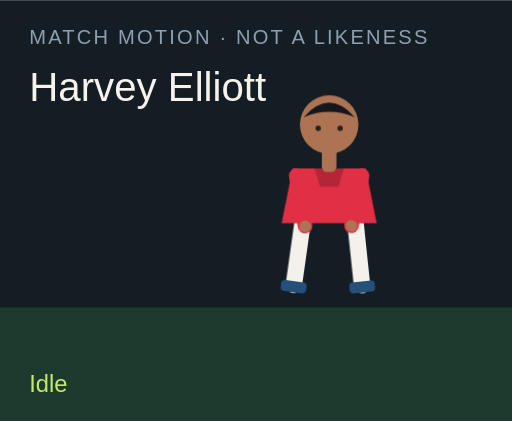
t = 0.00 s
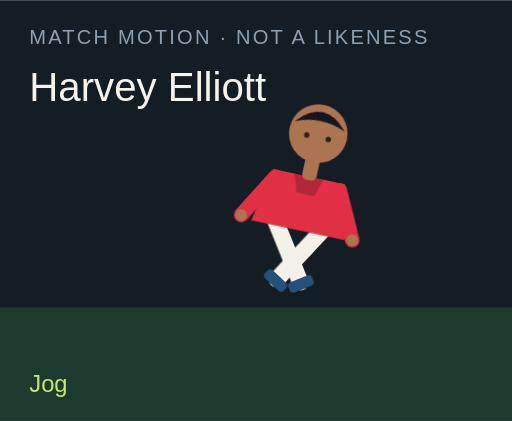
t = 1.50 s
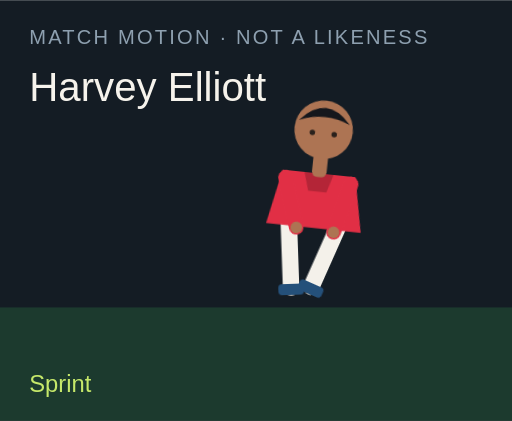
t = 3.00 s
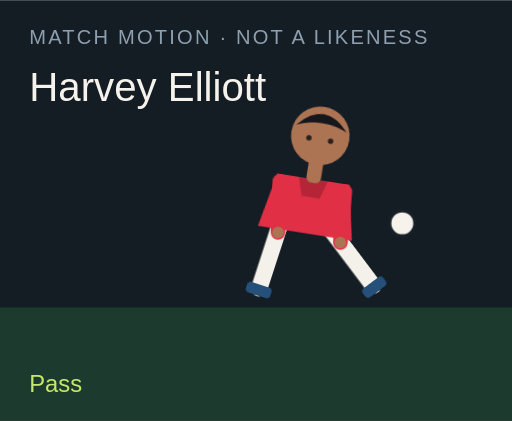
t = 4.50 s
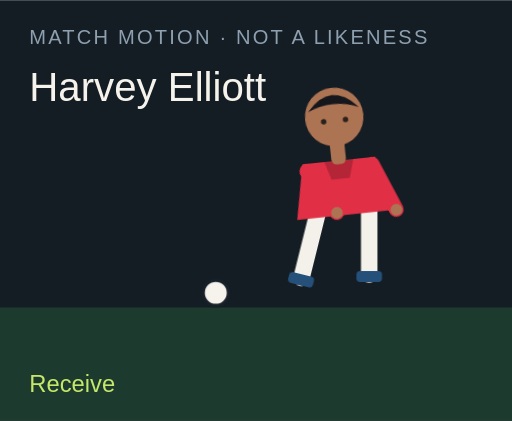
t = 6.00 s
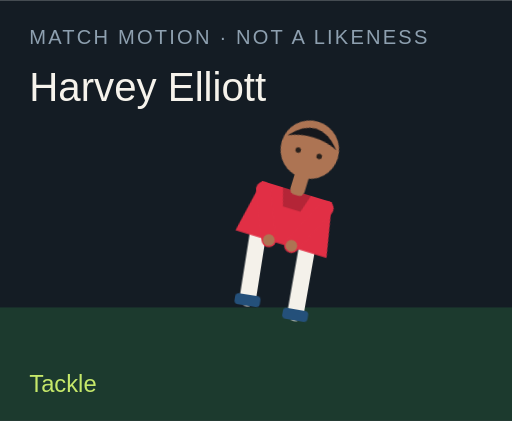
t = 7.50 s

The animated SVG that drew these frames (rendered in a browser with its animation timeline set to each time). Animation: 18 CSS @keyframes rules; one cycle of 9.00 s, repeats indefinitely.

<?xml version="1.0" encoding="UTF-8"?>
<svg xmlns="http://www.w3.org/2000/svg" viewBox="0 0 280 230" role="img">
  <style>@media (prefers-reduced-motion: reduce){animate,animateTransform{display:none}}</style>
  <rect width="280" height="230" fill="#141c24"/>
  <rect y="168" width="280" height="62" fill="#1c3a2e"/>
  <text x="16" y="24" fill="#8ea0b0" font-family="Arial,sans-serif" font-size="11" letter-spacing="1.2">MATCH MOTION · NOT A LIKENESS</text>
  <text x="16" y="55" fill="#f6f3ec" font-family="Impact,sans-serif" font-size="22">Harvey Elliott</text>
  <circle r="7" fill="#f6f3ec" stroke="#172028" stroke-width="2" id="motion-57528" cx="150" cy="160" opacity="0">
    
    
    
  </circle>
  <g transform="translate(132 40)">
    <g id="motion-57550" transform="rotate(0 48 90)">
      
      <g id="motion-57552" transform="translate(0 0)">
        
        <g transform="translate(34 78)"><g id="motion-57554" transform="rotate(8)"><path d="M0 0 V38" stroke="#f4f1ea" stroke-width="9" stroke-linecap="round"/><rect x="-7" y="36" width="14" height="6" rx="2" fill="#24507a"/></g></g>
        <g transform="translate(62 78)"><g id="motion-57556" transform="rotate(-6)"><path d="M0 0 V38" stroke="#f4f1ea" stroke-width="9" stroke-linecap="round"/><rect x="-7" y="36" width="14" height="6" rx="2" fill="#24507a"/></g></g>
        <path d="M28 52 h40 l6 30 H22 Z" fill="#e12f45"/>
        <path d="M40 52 h16 l-3 10 H43 Z" fill="#000" opacity=".2"/>
        <g transform="translate(30 56)"><g id="motion-57558" transform="rotate(-10)"><path d="M0 0 V28" stroke="#e12f45" stroke-width="8" stroke-linecap="round"/><circle cx="0" cy="28" r="3.2" fill="#ad7453"/></g></g>
        <g transform="translate(66 56)"><g id="motion-57560" transform="rotate(12)"><path d="M0 0 V28" stroke="#e12f45" stroke-width="8" stroke-linecap="round"/><circle cx="0" cy="28" r="3.2" fill="#ad7453"/></g></g>
        <rect x="44" y="40" width="8" height="14" rx="3" fill="#ad7453"/>
        <circle cx="48" cy="28" r="16" fill="#ad7453"/>
        <path d="M34 24 Q48 8 62 24 Q48 18 34 24" fill="#15171c"/>
        <circle cx="42" cy="30" r="1.5" fill="#2a211c"/><circle cx="54" cy="30" r="1.5" fill="#2a211c"/>
      </g>
    </g>
  </g>
  <text x="16" y="214" fill="#c6e86a" font-family="Arial,sans-serif" font-size="13" opacity="1" id="motion-57532">Idle</text><text x="16" y="214" fill="#c6e86a" font-family="Arial,sans-serif" font-size="13" opacity="0" id="motion-57534">Jog</text><text x="16" y="214" fill="#c6e86a" font-family="Arial,sans-serif" font-size="13" opacity="0" id="motion-57536">Sprint</text><text x="16" y="214" fill="#c6e86a" font-family="Arial,sans-serif" font-size="13" opacity="0" id="motion-57538">Dribble</text><text x="16" y="214" fill="#c6e86a" font-family="Arial,sans-serif" font-size="13" opacity="0" id="motion-57540">Pass</text><text x="16" y="214" fill="#c6e86a" font-family="Arial,sans-serif" font-size="13" opacity="0" id="motion-57542">Shoot</text><text x="16" y="214" fill="#c6e86a" font-family="Arial,sans-serif" font-size="13" opacity="0" id="motion-57544">Receive</text><text x="16" y="214" fill="#c6e86a" font-family="Arial,sans-serif" font-size="13" opacity="0" id="motion-57546">Tackle</text><text x="16" y="214" fill="#c6e86a" font-family="Arial,sans-serif" font-size="13" opacity="0" id="motion-57548">Arms wide</text>
<style>@keyframes track-57529{0%{cx:150px}11.1%{cx:156px}22.2%{cx:164px}33.300000000000004%{cx:142px}44.4%{cx:190px}55.60000000000001%{cx:250px}66.7%{cx:118px}77.8%{cx:150px}88.9%{cx:150px}100%{cx:150px}}@keyframes track-57530{0%{cy:160px}11.1%{cy:158px}22.2%{cy:154px}33.300000000000004%{cy:156px}44.4%{cy:148px}55.60000000000001%{cy:96px}66.7%{cy:160px}77.8%{cy:160px}88.9%{cy:160px}100%{cy:160px}}@keyframes track-57531{0%{opacity:0}11.1%{opacity:0}22.2%{opacity:0}33.300000000000004%{opacity:1}44.4%{opacity:1}55.60000000000001%{opacity:1}66.7%{opacity:1}77.8%{opacity:0}88.9%{opacity:0}100%{opacity:0}}@keyframes track-57533{0%{opacity:1}11.1%{opacity:0}22.2%{opacity:0}33.300000000000004%{opacity:0}44.4%{opacity:0}55.60000000000001%{opacity:0}66.7%{opacity:0}77.8%{opacity:0}88.9%{opacity:0}100%{opacity:1}}@keyframes track-57535{0%{opacity:0}11.1%{opacity:1}22.2%{opacity:0}33.300000000000004%{opacity:0}44.4%{opacity:0}55.60000000000001%{opacity:0}66.7%{opacity:0}77.8%{opacity:0}88.9%{opacity:0}100%{opacity:0}}@keyframes track-57537{0%{opacity:0}11.1%{opacity:0}22.2%{opacity:1}33.300000000000004%{opacity:0}44.4%{opacity:0}55.60000000000001%{opacity:0}66.7%{opacity:0}77.8%{opacity:0}88.9%{opacity:0}100%{opacity:0}}@keyframes track-57539{0%{opacity:0}11.1%{opacity:0}22.2%{opacity:0}33.300000000000004%{opacity:1}44.4%{opacity:0}55.60000000000001%{opacity:0}66.7%{opacity:0}77.8%{opacity:0}88.9%{opacity:0}100%{opacity:0}}@keyframes track-57541{0%{opacity:0}11.1%{opacity:0}22.2%{opacity:0}33.300000000000004%{opacity:0}44.4%{opacity:1}55.60000000000001%{opacity:0}66.7%{opacity:0}77.8%{opacity:0}88.9%{opacity:0}100%{opacity:0}}@keyframes track-57543{0%{opacity:0}11.1%{opacity:0}22.2%{opacity:0}33.300000000000004%{opacity:0}44.4%{opacity:0}55.60000000000001%{opacity:1}66.7%{opacity:0}77.8%{opacity:0}88.9%{opacity:0}100%{opacity:0}}@keyframes track-57545{0%{opacity:0}11.1%{opacity:0}22.2%{opacity:0}33.300000000000004%{opacity:0}44.4%{opacity:0}55.60000000000001%{opacity:0}66.7%{opacity:1}77.8%{opacity:0}88.9%{opacity:0}100%{opacity:0}}@keyframes track-57547{0%{opacity:0}11.1%{opacity:0}22.2%{opacity:0}33.300000000000004%{opacity:0}44.4%{opacity:0}55.60000000000001%{opacity:0}66.7%{opacity:0}77.8%{opacity:1}88.9%{opacity:0}100%{opacity:0}}@keyframes track-57549{0%{opacity:0}11.1%{opacity:0}22.2%{opacity:0}33.300000000000004%{opacity:0}44.4%{opacity:0}55.60000000000001%{opacity:0}66.7%{opacity:0}77.8%{opacity:0}88.9%{opacity:1}100%{opacity:0}}@keyframes track-57551{0%{transform:rotate(0deg)}11.1%{transform:rotate(8deg)}22.2%{transform:rotate(16deg)}33.300000000000004%{transform:rotate(6deg)}44.4%{transform:rotate(4deg)}55.60000000000001%{transform:rotate(14deg)}66.7%{transform:rotate(-6deg)}77.8%{transform:rotate(34deg)}88.9%{transform:rotate(0deg)}100%{transform:rotate(0deg)}}@keyframes track-57553{0%{transform:translate(0px,0px)}11.1%{transform:translate(0px,-3px)}22.2%{transform:translate(0px,-6px)}33.300000000000004%{transform:translate(0px,-2px)}44.4%{transform:translate(0px,2px)}55.60000000000001%{transform:translate(0px,-4px)}66.7%{transform:translate(0px,1px)}77.8%{transform:translate(0px,10px)}88.9%{transform:translate(0px,-8px)}100%{transform:translate(0px,0px)}}@keyframes track-57555{0%{transform:rotate(8deg)}11.1%{transform:rotate(-26deg)}22.2%{transform:rotate(-42deg)}33.300000000000004%{transform:rotate(-8deg)}44.4%{transform:rotate(6deg)}55.60000000000001%{transform:rotate(12deg)}66.7%{transform:rotate(20deg)}77.8%{transform:rotate(-8deg)}88.9%{transform:rotate(-8deg)}100%{transform:rotate(8deg)}}@keyframes track-57557{0%{transform:rotate(-6deg)}11.1%{transform:rotate(24deg)}22.2%{transform:rotate(38deg)}33.300000000000004%{transform:rotate(18deg)}44.4%{transform:rotate(-38deg)}55.60000000000001%{transform:rotate(-54deg)}66.7%{transform:rotate(6deg)}77.8%{transform:rotate(-22deg)}88.9%{transform:rotate(8deg)}100%{transform:rotate(-6deg)}}@keyframes track-57559{0%{transform:rotate(-10deg)}11.1%{transform:rotate(24deg)}22.2%{transform:rotate(36deg)}33.300000000000004%{transform:rotate(-18deg)}44.4%{transform:rotate(10deg)}55.60000000000001%{transform:rotate(-24deg)}66.7%{transform:rotate(-30deg)}77.8%{transform:rotate(12deg)}88.9%{transform:rotate(-58deg)}100%{transform:rotate(-10deg)}}@keyframes track-57561{0%{transform:rotate(12deg)}11.1%{transform:rotate(-20deg)}22.2%{transform:rotate(-32deg)}33.300000000000004%{transform:rotate(14deg)}44.4%{transform:rotate(-26deg)}55.60000000000001%{transform:rotate(18deg)}66.7%{transform:rotate(-22deg)}77.8%{transform:rotate(-6deg)}88.9%{transform:rotate(58deg)}100%{transform:rotate(12deg)}}@media(prefers-reduced-motion:no-preference){#motion-57528{animation:track-57529 9s linear infinite both,track-57530 9s linear infinite both,track-57531 9s steps(1,end) infinite both}#motion-57532{animation:track-57533 9s steps(1,end) infinite both}#motion-57534{animation:track-57535 9s steps(1,end) infinite both}#motion-57536{animation:track-57537 9s steps(1,end) infinite both}#motion-57538{animation:track-57539 9s steps(1,end) infinite both}#motion-57540{animation:track-57541 9s steps(1,end) infinite both}#motion-57542{animation:track-57543 9s steps(1,end) infinite both}#motion-57544{animation:track-57545 9s steps(1,end) infinite both}#motion-57546{animation:track-57547 9s steps(1,end) infinite both}#motion-57548{animation:track-57549 9s steps(1,end) infinite both}#motion-57550{animation:track-57551 9s linear infinite both}#motion-57552{animation:track-57553 9s linear infinite both}#motion-57554{animation:track-57555 9s linear infinite both}#motion-57556{animation:track-57557 9s linear infinite both}#motion-57558{animation:track-57559 9s linear infinite both}#motion-57560{animation:track-57561 9s linear infinite both}}</style></svg>
